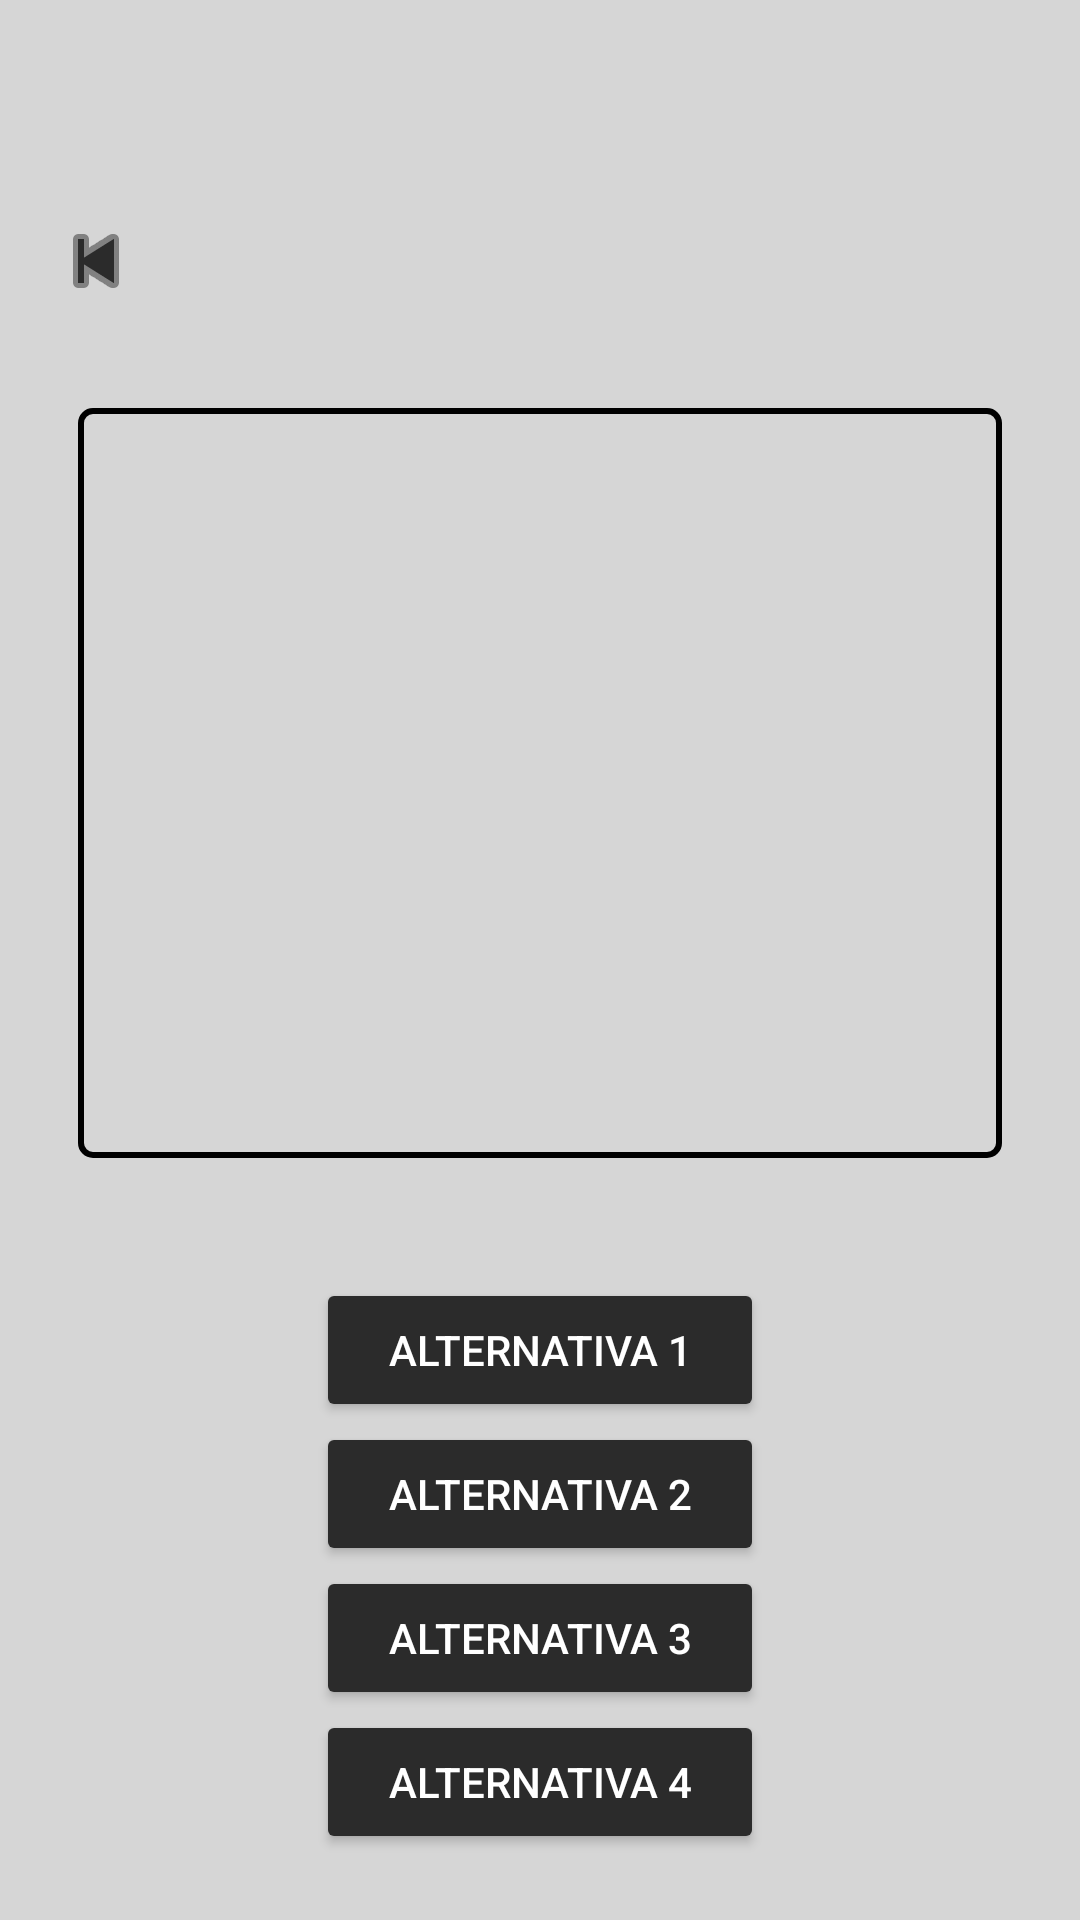

Here is an Android app screen rendered from its layout file. Give the layout XML and the strings, colors and styles it references.
<!-- AndroidManifest.xml: application theme Theme.LayoutEldenRing -->
<!-- res/layout/activity_image_game.xml -->
<?xml version="1.0" encoding="utf-8"?>
<RelativeLayout xmlns:android="http://schemas.android.com/apk/res/android"
    android:layout_width="match_parent"
    android:layout_height="match_parent"
    android:background="@color/viewBackgroundColor"
    android:padding="16dp">

    <ImageButton
        style="@style/ReturnButton"
        android:id="@+id/buttonBack"
        android:contentDescription="Voltar"
        />

    <ImageView
        android:id="@+id/iv_question_image"
        android:layout_width="match_parent"
        android:layout_height="250dp"
        android:layout_centerHorizontal="true"
        android:layout_marginTop="120dp"
        android:layout_marginStart="10dp"
        android:layout_marginEnd="10dp"
        android:background="@drawable/border_box"
        android:padding="8dp"
        android:scaleType="fitCenter"
        android:contentDescription="Imagem da pergunta do quiz" />


    <Button
        style="@style/PrimaryButton"
        android:id="@+id/buttonAlternative1"
        android:text="Alternativa 1"
        android:layout_below="@id/iv_question_image"
        android:layout_centerHorizontal="true"
        android:layout_marginTop="40dp"
    />

    <Button
        style="@style/PrimaryButton"
        android:id="@+id/buttonAlternative2"
        android:text="Alternativa 2"
        android:layout_below="@id/buttonAlternative1"
        android:layout_centerHorizontal="true"
    />

    <Button
        style="@style/PrimaryButton"
        android:id="@+id/buttonAlternative3"
        android:text="Alternativa 3"
        android:layout_below="@id/buttonAlternative2"
        android:layout_centerHorizontal="true"
    />

    <Button
        style="@style/PrimaryButton"
        android:id="@+id/buttonAlternative4"
        android:text="Alternativa 4"
        android:layout_below="@id/buttonAlternative3"
        android:layout_centerHorizontal="true"
    />

</RelativeLayout>
<!-- resources referenced by this layout -->
<resources>
  <color name="viewBackgroundColor">#D6D6D6</color>
  <!-- drawable border_box (drawable) -->
  <shape xmlns:android="http://schemas.android.com/apk/res/android"
      android:shape="rectangle">
      <stroke android:width="2dp" android:color="#000000" />
      <solid android:color="@android:color/transparent"/>
      <corners android:radius="4dp"/>
  </shape>
  <style name="PrimaryButton">
          <item name="android:layout_width">wrap_content</item>
          <item name="android:layout_height">wrap_content</item>
          <item name="android:backgroundTint">@color/primaryButtonColor</item>
          <item name="android:textColor">@color/secondaryTextColor</item>
          <item name="android:paddingLeft">24dp</item>
          <item name="android:paddingRight">24dp</item>
          <item name="android:textAllCaps">true</item>
      </style>
  <style name="ReturnButton">
          <item name="android:src">@android:drawable/ic_media_previous</item>
          <item name="android:background">@android:color/transparent</item>
          <item name="android:layout_width">wrap_content</item>
          <item name="android:layout_height">wrap_content</item>
          <item name="android:tint">@color/primaryButtonColor</item>
          <item name="android:contentDescription">Voltar</item>
          <item name="android:layout_alignParentStart">true</item>
          <item name="android:layout_marginTop">55dp</item>
          <item name="android:layout_alignParentTop">true</item>
      </style>
  <style name="Theme.LayoutEldenRing" parent="Base.Theme.LayoutEldenRing" />
  <color name="primaryButtonColor">#2B2B2B</color>
  <color name="secondaryTextColor">#FFFFFF</color>
  <style name="Base.Theme.LayoutEldenRing" parent="Theme.Material3.DayNight.NoActionBar">
          
          
      </style>
</resources>
